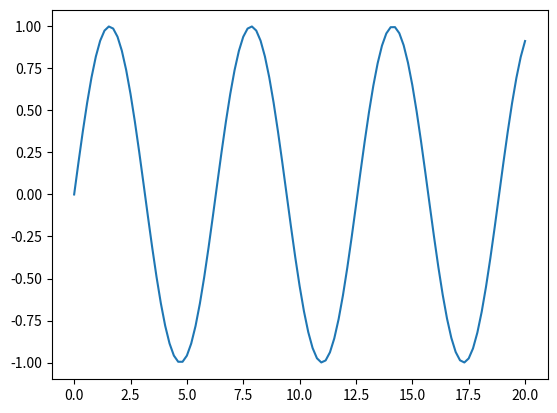

The script that saved this image:
import matplotlib.pyplot as plot
import numpy as np

x = np.linspace(0, 20, 105)
plot.plot(x, np.sin(x))
# show a sine graph over a range
plot.show()

